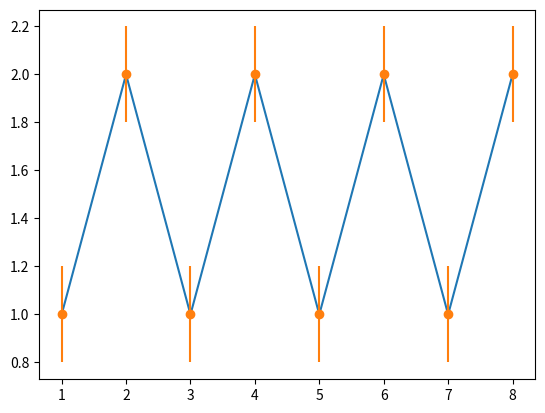

Write Python code to recreate this figure.
import matplotlib.pyplot as plt

x = [1,2,3,4,5,6,7,8]
y = [1,2,1,2,1,2,1,2]

y_error = 0.2

plt.plot(x,y)
plt.errorbar(x,y,
             yerr=y_error,
             fmt='o')

plt.show()